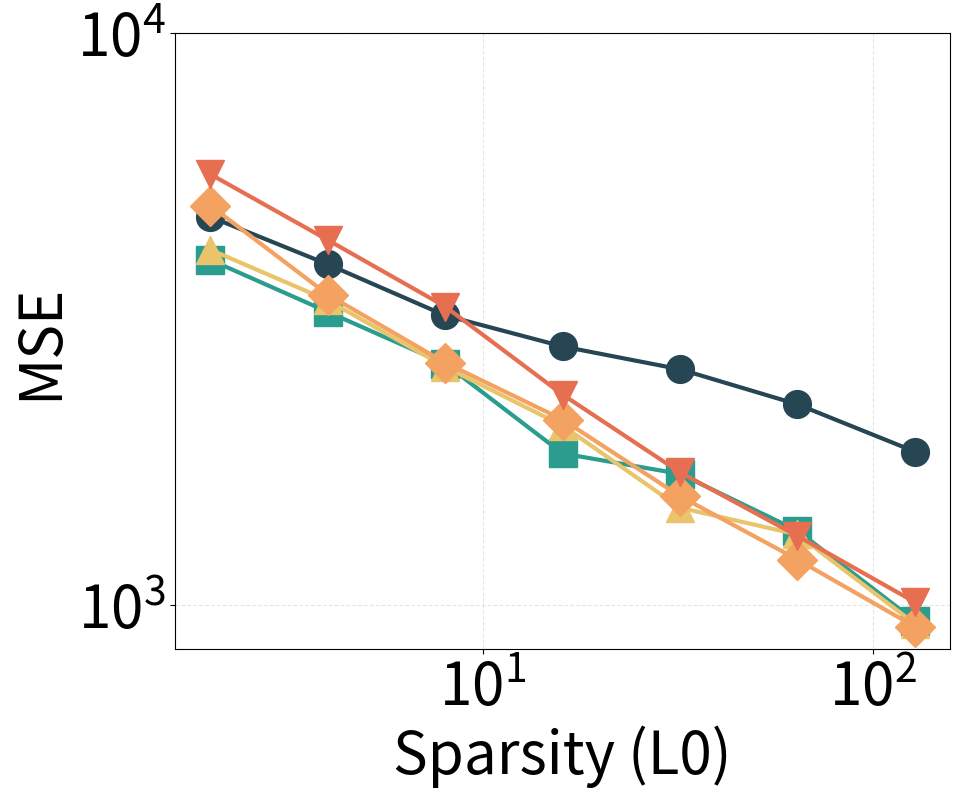

Generate this figure with matplotlib:
import matplotlib.pyplot as plt
import matplotlib.ticker as mticker

k_values = [2, 4, 8, 16, 32, 64, 128]

expert_data = {
    1: [4773.864746, 3942.446289, 3208.585938, 2831.713623, 2582.916504, 2242.923828, 1853.956543],
    2: [4013.604248, 3254.828613, 2640.819092, 1840.053345, 1694.897827, 1348.560669, 938.2376709],
    4: [4182.399414, 3410.270996, 2607.682129, 2058.195801, 1478.701172, 1327.639404, 926.6615601],
    8: [4995.59277, 3489.796875, 2652.856445, 2109.582764, 1549.467529, 1200.161865, 915.9934692],
    16: [5667.7656, 4348.80469, 3326.047852, 2332.625488, 1705.43457, 1320.11853, 1011.082764],
}

markers = ['o', 's', '^', 'D', 'v']
colors = ['#264653', '#2a9d8f', '#e9c46a', '#f4a261', '#e76f51']

plt.rcParams.update({
    'font.size': 42,
    'axes.labelsize': 42,
    'xtick.labelsize': 42,
    'ytick.labelsize': 42,
})

plt.figure(figsize=(10, 8))

for i, (expert_count, mse_values) in enumerate(expert_data.items()):
    plt.plot(
        k_values,
        mse_values,
        marker=markers[i],
        linestyle='-',
        linewidth=3,
        color=colors[i],
        markersize=20,
        label=f'act={expert_count}'
    )

plt.xlabel('Sparsity (L0)')
plt.ylabel('MSE')

ax = plt.gca()
ax.set_xscale('log', base=10)
ax.xaxis.set_major_locator(mticker.LogLocator(base=10.0))
ax.xaxis.set_major_formatter(mticker.LogFormatterMathtext(base=10.0))
ax.xaxis.set_minor_locator(mticker.NullLocator())

ax.set_yscale('log', base=10)
ax.yaxis.set_major_locator(mticker.LogLocator(base=10.0))
ax.yaxis.set_major_formatter(mticker.LogFormatterMathtext(base=10.0))
ax.yaxis.set_minor_locator(mticker.NullLocator())
ax.set_ylim(top=1e4)

plt.grid(True, alpha=0.3, linestyle='--', linewidth=0.8)

plt.savefig('ablation_multi_expert_recon_mse.png', dpi=300, bbox_inches='tight')
print('Saved ablation_multi_expert_recon_mse.png')

plt.show()